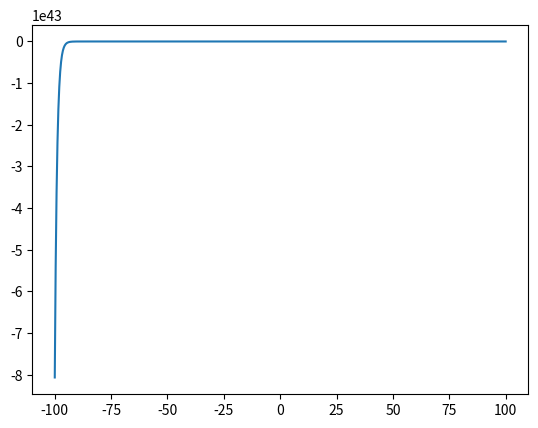

This chart was generated by the following Python code: (Note: this script raises an exception after producing the figure.)
import numpy
from matplotlib import pyplot

t = numpy.linspace(-100, 100, 1000)
y = 3 * numpy.exp(-2 * t)* numpy.heaviside(t, 1) - 3 * numpy.exp(-t) 
pyplot.plot(t, y)
pyplot.savefig("figures/q1c.pgf")
